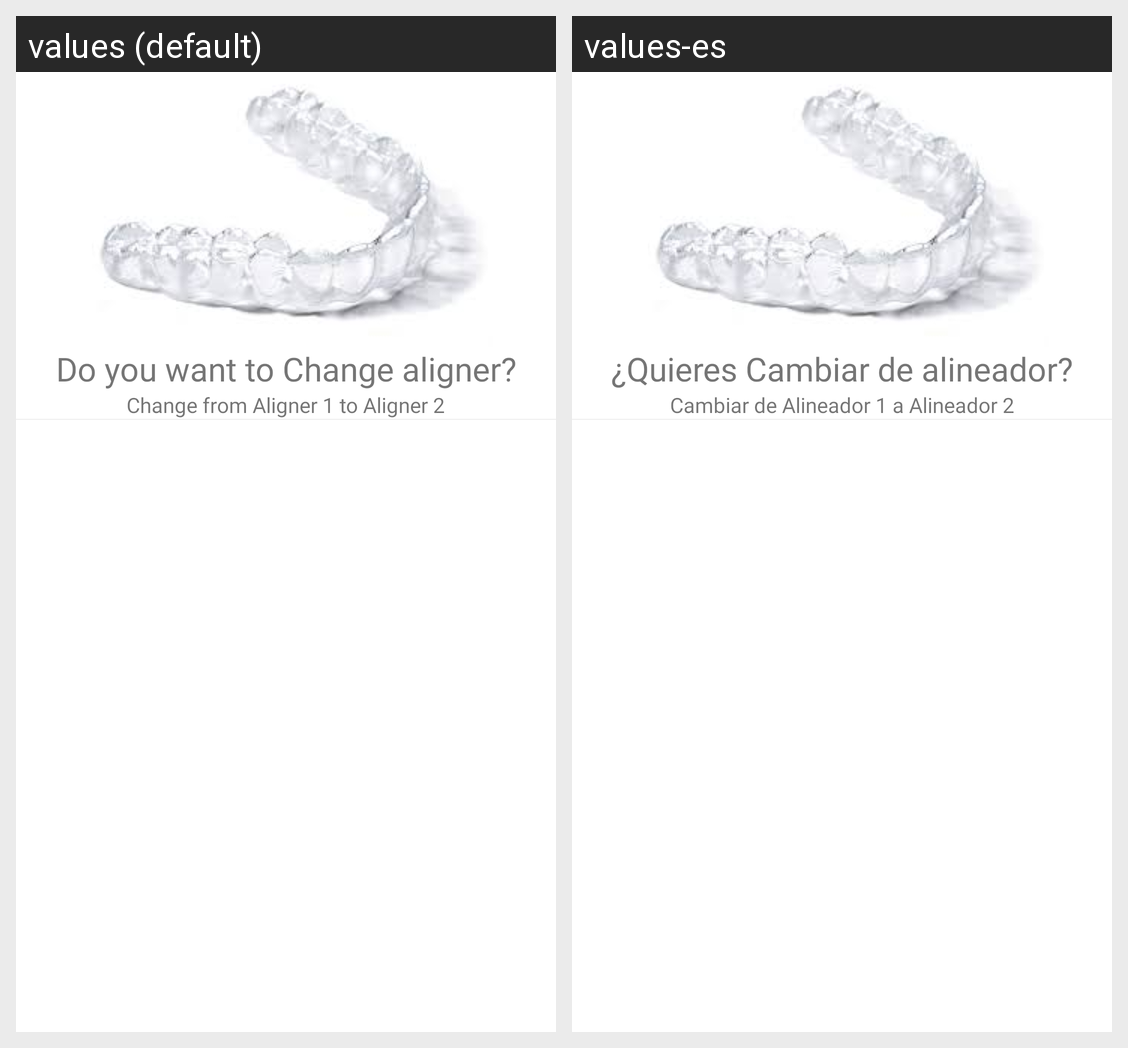

The same Android screen rendered under two of its app's locales, left to right. List the strings drawn on it with the default value and each locale's translation.
Android screen res/layout/popup_change_reminder.xml rendered under 2 locales, left to right: values (default), values-es. Device: Nexus 5 (rendered at 1080×1920; each locale shown at half size, 540×960, under a caption strip naming it); theme AppTheme.
Strings drawn on this screen, with the default value and each locale's value (text and hints the layout hard-codes, and strings that could not be matched under every locale, appear in the picture but are not listed):

do_you_want_to_change_aligner
  values: Do you want to Change aligner?
  values-es: ¿Quieres Cambiar de alineador?

change_from_aligner
  values: Change from Aligner 1 to Aligner 2
  values-es: Cambiar de Alineador 1 a Alineador 2
